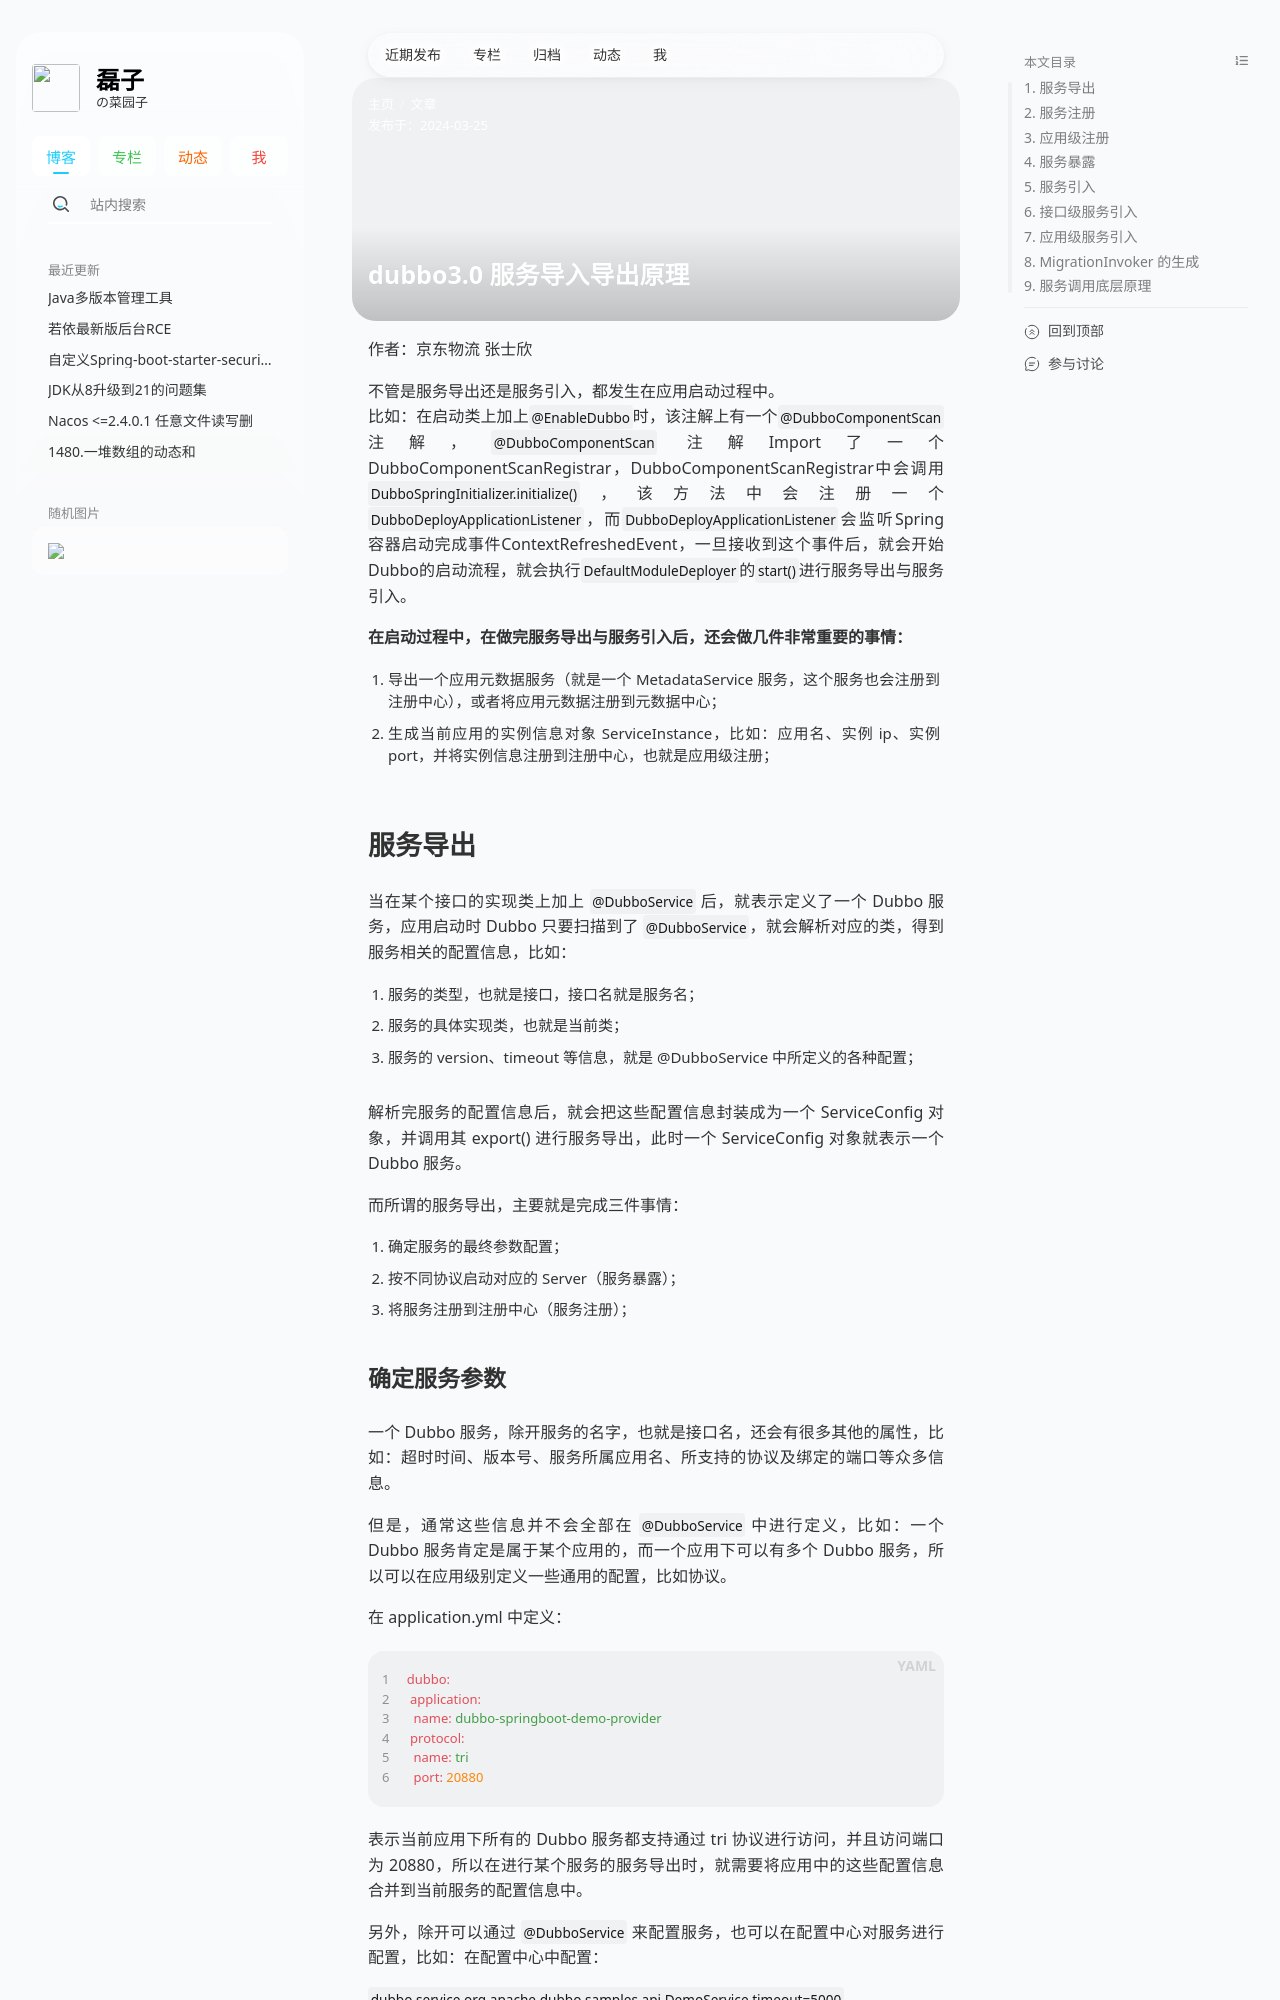

repository: hzleii/hzleii.github.io · page: 2024/double-v3/index.html · generator: jekyll

---
title: 'dubbo3.0 服务导入导出原理'
date: 2024-03-25
description: 'dubbo3.0 服务导入导出原理。'
# topic: leetcode
author: hzlei
# banner: https://cdn.jsdelivr.net/gh/hzleii/imgs/stellar/post/2024/double-v3/index.webp
# cover: https://cdn.jsdelivr.net/gh/hzleii/imgs/stellar/post/2024/double-v3/index.webp
banner: https://gitee.com/hzleii/imgs/raw/main/stellar/post/2024/double-v3/index.webp
cover: https://gitee.com/hzleii/imgs/raw/main/stellar/post/2024/double-v3/index.webp
nav_tabs: true
article:
  type: tech # tech/story
poster: # 海报（可选，全图封面卡片）
  # topic: 标题上方的小字 # 标题上方的小字，可选
  headline: dubbo3.0 服务导入导出原理。 # 必选
  # caption: 重点整理，包括一些框架特定的内容、特性，以及与其他框架的对比等。 # 标题下方的小字，可选
  color: hsl(184deg 67% 53%) # 标题颜色，可选，默认为跟随主题的动态颜色 # white,red...
---


作者：京东物流 张士欣

不管是服务导出还是服务引入，都发生在应用启动过程中。
比如：在启动类上加上`@EnableDubbo`时，该注解上有一个`@DubboComponentScan`注解，`@DubboComponentScan` 注解Import了一个DubboComponentScanRegistrar，DubboComponentScanRegistrar中会调用`DubboSpringInitializer.initialize()`，该方法中会注册一个`DubboDeployApplicationListener`，而`DubboDeployApplicationListener`会监听Spring容器启动完成事件ContextRefreshedEvent，一旦接收到这个事件后，就会开始Dubbo的启动流程，就会执行`DefaultModuleDeployer`的`start()`进行服务导出与服务引入。

**在启动过程中，在做完服务导出与服务引入后，还会做几件非常重要的事情：**

1. 导出一个应用元数据服务（就是一个 MetadataService 服务，这个服务也会注册到注册中心），或者将应用元数据注册到元数据中心；

2. 生成当前应用的实例信息对象 ServiceInstance，比如：应用名、实例 ip、实例 port，并将实例信息注册到注册中心，也就是应用级注册；

## 服务导出

当在某个接口的实现类上加上 `@DubboService` 后，就表示定义了一个 Dubbo 服务，应用启动时 Dubbo 只要扫描到了 `@DubboService`，就会解析对应的类，得到服务相关的配置信息，比如：

1. 服务的类型，也就是接口，接口名就是服务名；

2. 服务的具体实现类，也就是当前类；

3. 服务的 version、timeout 等信息，就是 @DubboService 中所定义的各种配置；

解析完服务的配置信息后，就会把这些配置信息封装成为一个 ServiceConfig 对象，并调用其 export() 进行服务导出，此时一个 ServiceConfig 对象就表示一个 Dubbo 服务。

而所谓的服务导出，主要就是完成三件事情：

1. 确定服务的最终参数配置；

2. 按不同协议启动对应的 Server（服务暴露）；

3. 将服务注册到注册中心（服务注册）；

### 确定服务参数

一个 Dubbo 服务，除开服务的名字，也就是接口名，还会有很多其他的属性，比如：超时时间、版本号、服务所属应用名、所支持的协议及绑定的端口等众多信息。

但是，通常这些信息并不会全部在 `@DubboService` 中进行定义，比如：一个 Dubbo 服务肯定是属于某个应用的，而一个应用下可以有多个 Dubbo 服务，所以可以在应用级别定义一些通用的配置，比如协议。

在 application.yml 中定义：

```yaml
dubbo:
 application:
  name: dubbo-springboot-demo-provider
 protocol:
  name: tri
  port: 20880
```

表示当前应用下所有的 Dubbo 服务都支持通过 tri 协议进行访问，并且访问端口为 20880，所以在进行某个服务的服务导出时，就需要将应用中的这些配置信息合并到当前服务的配置信息中。

另外，除开可以通过 `@DubboService` 来配置服务，也可以在配置中心对服务进行配置，比如：在配置中心中配置：

`dubbo.service.org.apache.dubbo.samples.api.DemoService.timeout=5000`

表示当前服务的超时时间为 5s。

所以，在服务导出时，也需要从配置中心获取当前服务的配置，如果在 `@DubboService` 中也定义了 timeout，那么就用配置中心的覆盖掉，配置中心的配置优先级更高。

最终确定出服务的各种参数，这块内容和 Dubbo2.7 一致。
